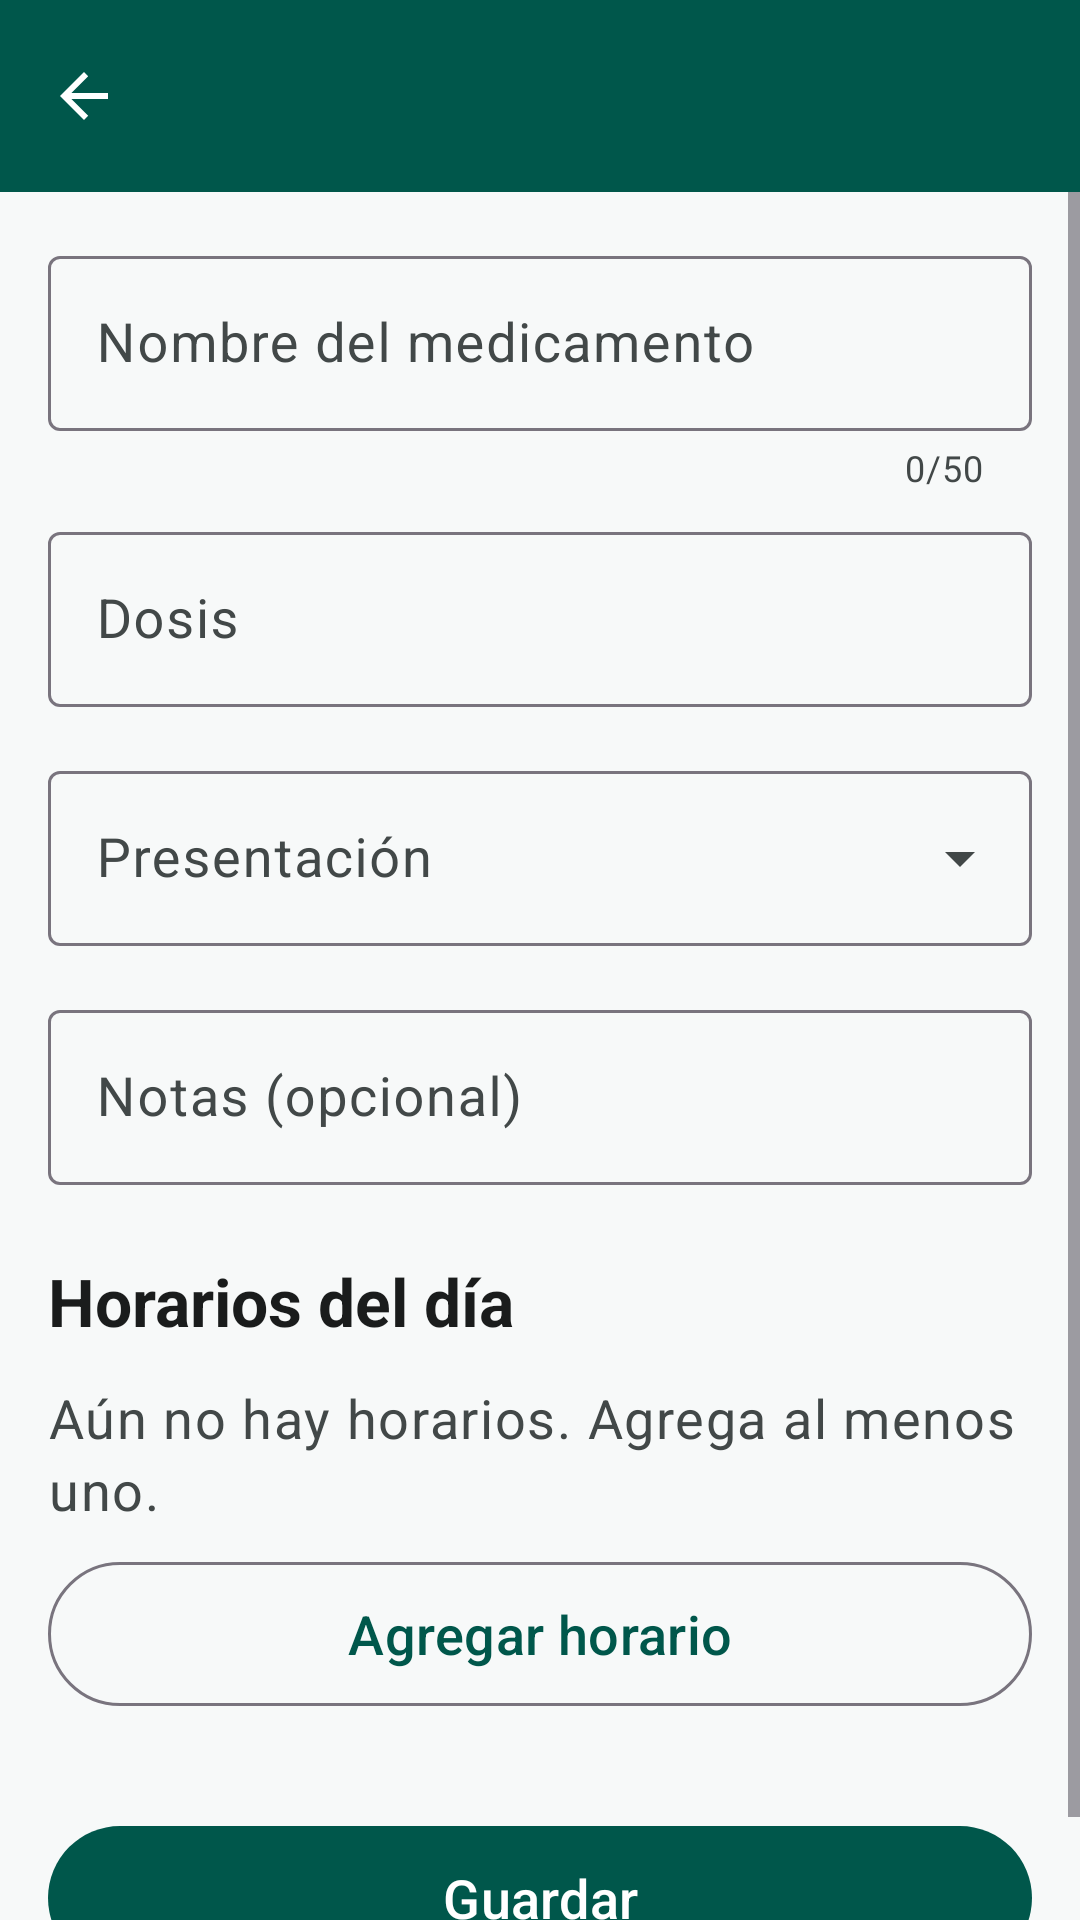

Android layout source for this screen:
<!-- AndroidManifest.xml: application theme Theme.MediRecord -->
<!-- res/layout/activity_medicamento_form.xml -->
<?xml version="1.0" encoding="utf-8"?>
<LinearLayout xmlns:android="http://schemas.android.com/apk/res/android"
    xmlns:app="http://schemas.android.com/apk/res-auto"
    android:layout_width="match_parent"
    android:layout_height="match_parent"
    android:fitsSystemWindows="true"
    android:orientation="vertical">

    <com.google.android.material.appbar.MaterialToolbar
        android:id="@+id/toolbar"
        style="@style/Toolbar.MediRecord"
        android:theme="@style/ThemeOverlay.Material3.Dark.ActionBar"
        android:layout_width="match_parent"
        android:layout_height="?attr/actionBarSize"
        app:navigationContentDescription="@string/cancelar"
        app:navigationIcon="?attr/homeAsUpIndicator" />

    <com.google.android.material.progressindicator.LinearProgressIndicator
        android:id="@+id/progreso"
        android:layout_width="match_parent"
        android:layout_height="wrap_content"
        android:indeterminate="true"
        android:visibility="gone" />

    <ScrollView
        android:layout_width="match_parent"
        android:layout_height="0dp"
        android:layout_weight="1">

        <LinearLayout
            android:layout_width="match_parent"
            android:layout_height="wrap_content"
            android:orientation="vertical"
            android:padding="16dp">

            <com.google.android.material.textfield.TextInputLayout
                android:id="@+id/tilNombre"
                style="@style/Widget.Material3.TextInputLayout.OutlinedBox"
                android:layout_width="match_parent"
                android:layout_height="wrap_content"
                android:hint="@string/campo_nombre"
                app:counterEnabled="true"
                app:counterMaxLength="50"
                app:placeholderText="@string/campo_nombre_ayuda">

                <com.google.android.material.textfield.TextInputEditText
                    android:id="@+id/etNombre"
                    android:layout_width="match_parent"
                    android:layout_height="wrap_content"
                    android:imeOptions="actionNext"
                    android:inputType="textCapSentences"
                    android:maxLength="50"
                    android:minHeight="56dp"
                    android:textSize="18sp" />
            </com.google.android.material.textfield.TextInputLayout>

            <com.google.android.material.textfield.TextInputLayout
                android:id="@+id/tilDosis"
                style="@style/Widget.Material3.TextInputLayout.OutlinedBox"
                android:layout_width="match_parent"
                android:layout_height="wrap_content"
                android:layout_marginTop="8dp"
                android:hint="@string/campo_dosis"
                app:placeholderText="@string/campo_dosis_ayuda">

                <com.google.android.material.textfield.TextInputEditText
                    android:id="@+id/etDosis"
                    android:layout_width="match_parent"
                    android:layout_height="wrap_content"
                    android:imeOptions="actionNext"
                    android:inputType="text"
                    android:maxLength="30"
                    android:minHeight="56dp"
                    android:textSize="18sp" />
            </com.google.android.material.textfield.TextInputLayout>

            <com.google.android.material.textfield.TextInputLayout
                android:id="@+id/tilTipo"
                style="@style/Widget.Material3.TextInputLayout.OutlinedBox.ExposedDropdownMenu"
                android:layout_width="match_parent"
                android:layout_height="wrap_content"
                android:layout_marginTop="16dp"
                android:hint="@string/campo_tipo">

                <com.google.android.material.textfield.MaterialAutoCompleteTextView
                    android:id="@+id/etTipo"
                    android:layout_width="match_parent"
                    android:layout_height="wrap_content"
                    android:inputType="none"
                    android:minHeight="56dp"
                    android:textSize="18sp" />
            </com.google.android.material.textfield.TextInputLayout>

            <com.google.android.material.textfield.TextInputLayout
                android:id="@+id/tilNotas"
                style="@style/Widget.Material3.TextInputLayout.OutlinedBox"
                android:layout_width="match_parent"
                android:layout_height="wrap_content"
                android:layout_marginTop="16dp"
                android:hint="@string/campo_notas"
                app:placeholderText="@string/campo_notas_ayuda">

                <com.google.android.material.textfield.TextInputEditText
                    android:id="@+id/etNotas"
                    android:layout_width="match_parent"
                    android:layout_height="wrap_content"
                    android:inputType="textCapSentences|textMultiLine"
                    android:maxLength="200"
                    android:minHeight="56dp"
                    android:textSize="18sp" />
            </com.google.android.material.textfield.TextInputLayout>

            <TextView
                style="@style/Texto.Titulo"
                android:layout_width="match_parent"
                android:layout_height="wrap_content"
                android:layout_marginTop="24dp"
                android:accessibilityHeading="true"
                android:text="@string/horarios" />

            <com.google.android.material.chip.ChipGroup
                android:id="@+id/chipsHorarios"
                android:layout_width="match_parent"
                android:layout_height="wrap_content"
                android:layout_marginTop="8dp" />

            <TextView
                android:id="@+id/tvSinHorarios"
                style="@style/Texto.Cuerpo"
                android:layout_width="match_parent"
                android:layout_height="wrap_content"
                android:layout_marginTop="4dp"
                android:text="@string/sin_horarios" />

            <TextView
                android:id="@+id/tvErrorHorarios"
                android:layout_width="match_parent"
                android:layout_height="wrap_content"
                android:layout_marginTop="4dp"
                android:accessibilityLiveRegion="polite"
                android:textColor="@color/error"
                android:textSize="16sp"
                android:visibility="gone" />

            <com.google.android.material.button.MaterialButton
                android:id="@+id/btnAgregarHorario"
                style="@style/Boton.Grande.Contorno"
                android:layout_width="match_parent"
                android:layout_height="wrap_content"
                android:layout_marginTop="8dp"
                android:text="@string/agregar_horario"
                app:icon="@drawable/ic_add" />

            <com.google.android.material.button.MaterialButton
                android:id="@+id/btnGuardar"
                style="@style/Boton.Grande"
                android:layout_width="match_parent"
                android:layout_height="wrap_content"
                android:layout_marginTop="32dp"
                android:text="@string/guardar" />

            <com.google.android.material.button.MaterialButton
                android:id="@+id/btnEliminar"
                style="@style/Boton.Grande.Contorno"
                android:layout_width="match_parent"
                android:layout_height="wrap_content"
                android:layout_marginTop="8dp"
                android:text="@string/eliminar"
                android:textColor="@color/error"
                android:visibility="gone"
                app:strokeColor="@color/error" />
        </LinearLayout>
    </ScrollView>
</LinearLayout>
<!-- resources referenced by this layout -->
<resources>
  <color name="error">#B3261E</color>
  <string name="agregar_horario">Agregar horario</string>
  <string name="campo_dosis">Dosis</string>
  <string name="campo_dosis_ayuda">Ej: 50 mg, 10 ml, 2 gotas</string>
  <string name="campo_nombre">Nombre del medicamento</string>
  <string name="campo_nombre_ayuda">Ej: Losartán</string>
  <string name="campo_notas">Notas (opcional)</string>
  <string name="campo_notas_ayuda">Ej: tomar después del desayuno</string>
  <string name="campo_tipo">Presentación</string>
  <string name="cancelar">Cancelar</string>
  <string name="eliminar">Eliminar</string>
  <string name="guardar">Guardar</string>
  <string name="horarios">Horarios del día</string>
  <string name="sin_horarios">Aún no hay horarios. Agrega al menos uno.</string>
  <style name="Boton.Grande" parent="Widget.Material3.Button">
          <item name="android:minHeight">56dp</item>
          <item name="android:textSize">18sp</item>
      </style>
  <style name="Boton.Grande.Contorno" parent="Widget.Material3.Button.OutlinedButton">
          <item name="android:minHeight">56dp</item>
          <item name="android:textSize">18sp</item>
      </style>
  <style name="Texto.Cuerpo" parent="TextAppearance.Material3.BodyLarge">
          <item name="android:textSize">18sp</item>
          <item name="android:textColor">@color/texto_secundario</item>
      </style>
  <style name="Texto.Titulo" parent="TextAppearance.Material3.TitleLarge">
          <item name="android:textSize">22sp</item>
          <item name="android:textStyle">bold</item>
          <item name="android:textColor">@color/texto_principal</item>
      </style>
  <style name="Toolbar.MediRecord" parent="Widget.Material3.Toolbar">
          <item name="android:background">@color/primario</item>
          <item name="titleTextColor">@color/sobre_primario</item>
          <item name="navigationIconTint">@color/sobre_primario</item>
      </style>
  <style name="Theme.MediRecord" parent="Theme.Material3.Light.NoActionBar">
          <item name="colorPrimary">@color/primario</item>
          <item name="colorOnPrimary">@color/sobre_primario</item>
          <item name="colorPrimaryContainer">@color/primario_contenedor</item>
          <item name="colorOnPrimaryContainer">@color/texto_principal</item>
          <item name="colorSecondary">@color/secundario</item>
          <item name="colorError">@color/error</item>
          <item name="android:colorBackground">@color/fondo</item>
          <item name="colorSurface">@color/superficie</item>
          <item name="colorOnSurface">@color/texto_principal</item>
          <item name="colorOnSurfaceVariant">@color/texto_secundario</item>
          <item name="android:statusBarColor">@color/primario</item>
          <item name="android:windowLightStatusBar">false</item>
      </style>
  <color name="texto_secundario">#424848</color>
  <color name="texto_principal">#1A1C1C</color>
  <color name="primario">#00574B</color>
  <color name="sobre_primario">#FFFFFF</color>
  <color name="primario_contenedor">#B2DFDB</color>
  <color name="secundario">#0D47A1</color>
  <color name="fondo">#F7F9F9</color>
  <color name="superficie">#FFFFFF</color>
</resources>
